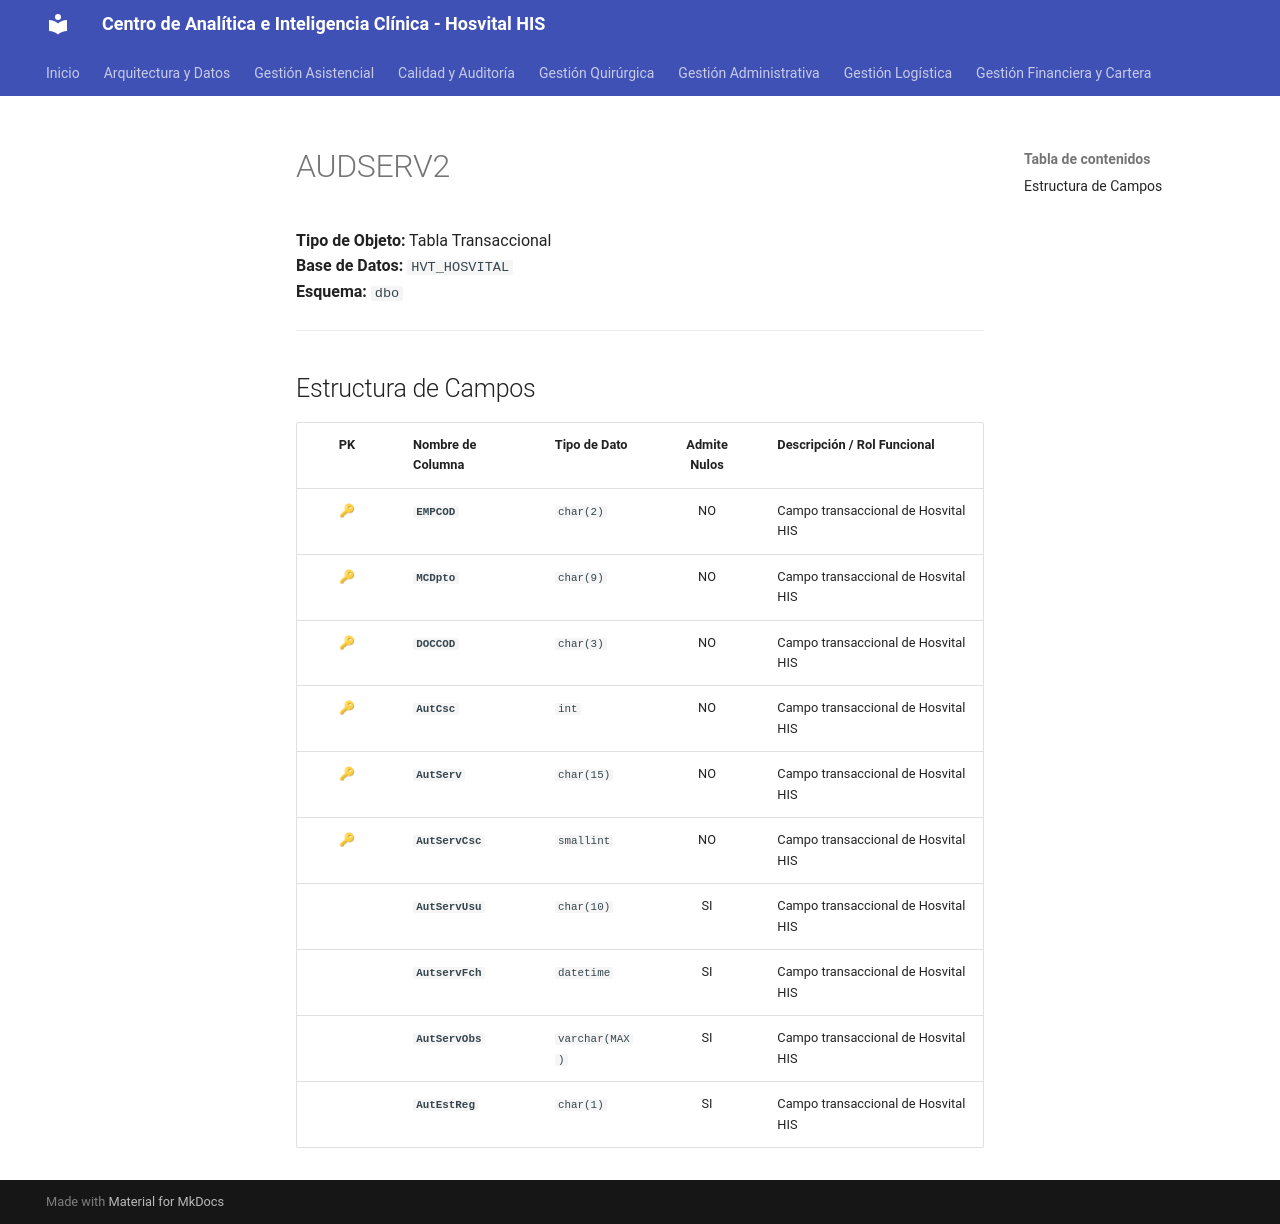

repository: SoporteSaludtech/superset-docs · page: diccionario-general/AUDSERV2/index.html · generator: mkdocs

# AUDSERV2

**Tipo de Objeto:** Tabla Transaccional  
**Base de Datos:** `HVT_HOSVITAL`  
**Esquema:** `dbo`

---

## Estructura de Campos

| PK | Nombre de Columna | Tipo de Dato | Admite Nulos | Descripción / Rol Funcional |
| :-: | :--- | :--- | :-: | :--- |
| 🔑 | **`EMPCOD`** | `char(2)` | NO | Campo transaccional de Hosvital HIS |
| 🔑 | **`MCDpto`** | `char(9)` | NO | Campo transaccional de Hosvital HIS |
| 🔑 | **`DOCCOD`** | `char(3)` | NO | Campo transaccional de Hosvital HIS |
| 🔑 | **`AutCsc`** | `int` | NO | Campo transaccional de Hosvital HIS |
| 🔑 | **`AutServ`** | `char(15)` | NO | Campo transaccional de Hosvital HIS |
| 🔑 | **`AutServCsc`** | `smallint` | NO | Campo transaccional de Hosvital HIS |
|  | **`AutServUsu`** | `char(10)` | SI | Campo transaccional de Hosvital HIS |
|  | **`AutservFch`** | `datetime` | SI | Campo transaccional de Hosvital HIS |
|  | **`AutServObs`** | `varchar(MAX)` | SI | Campo transaccional de Hosvital HIS |
|  | **`AutEstReg`** | `char(1)` | SI | Campo transaccional de Hosvital HIS |
